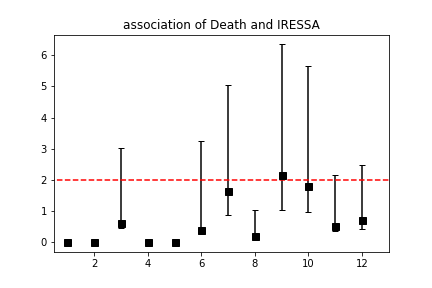

Values plotted in this chart, from the file beside it:
receivedate, prr, l, u
2019-01-31, 0.0, 0.0, 0.0
2019-02-28, 0.0, 0.0, 0.0
2019-03-31, 0.6028, 0.1503, 2.417
2019-04-30, 0.0, 0.0, 0.0
2019-05-31, 0.0, 0.0, 0.0
2019-06-30, 0.3991, 0.05604, 2.843
2019-07-31, 1.628, 0.773, 3.431
2019-08-31, 0.2077, 0.05193, 0.831
2019-09-30, 2.167, 1.122, 4.184
2019-10-31, 1.818, 0.8597, 3.845
2019-11-30, 0.5219, 0.1677, 1.624
2019-12-31, 0.7254, 0.301, 1.749
